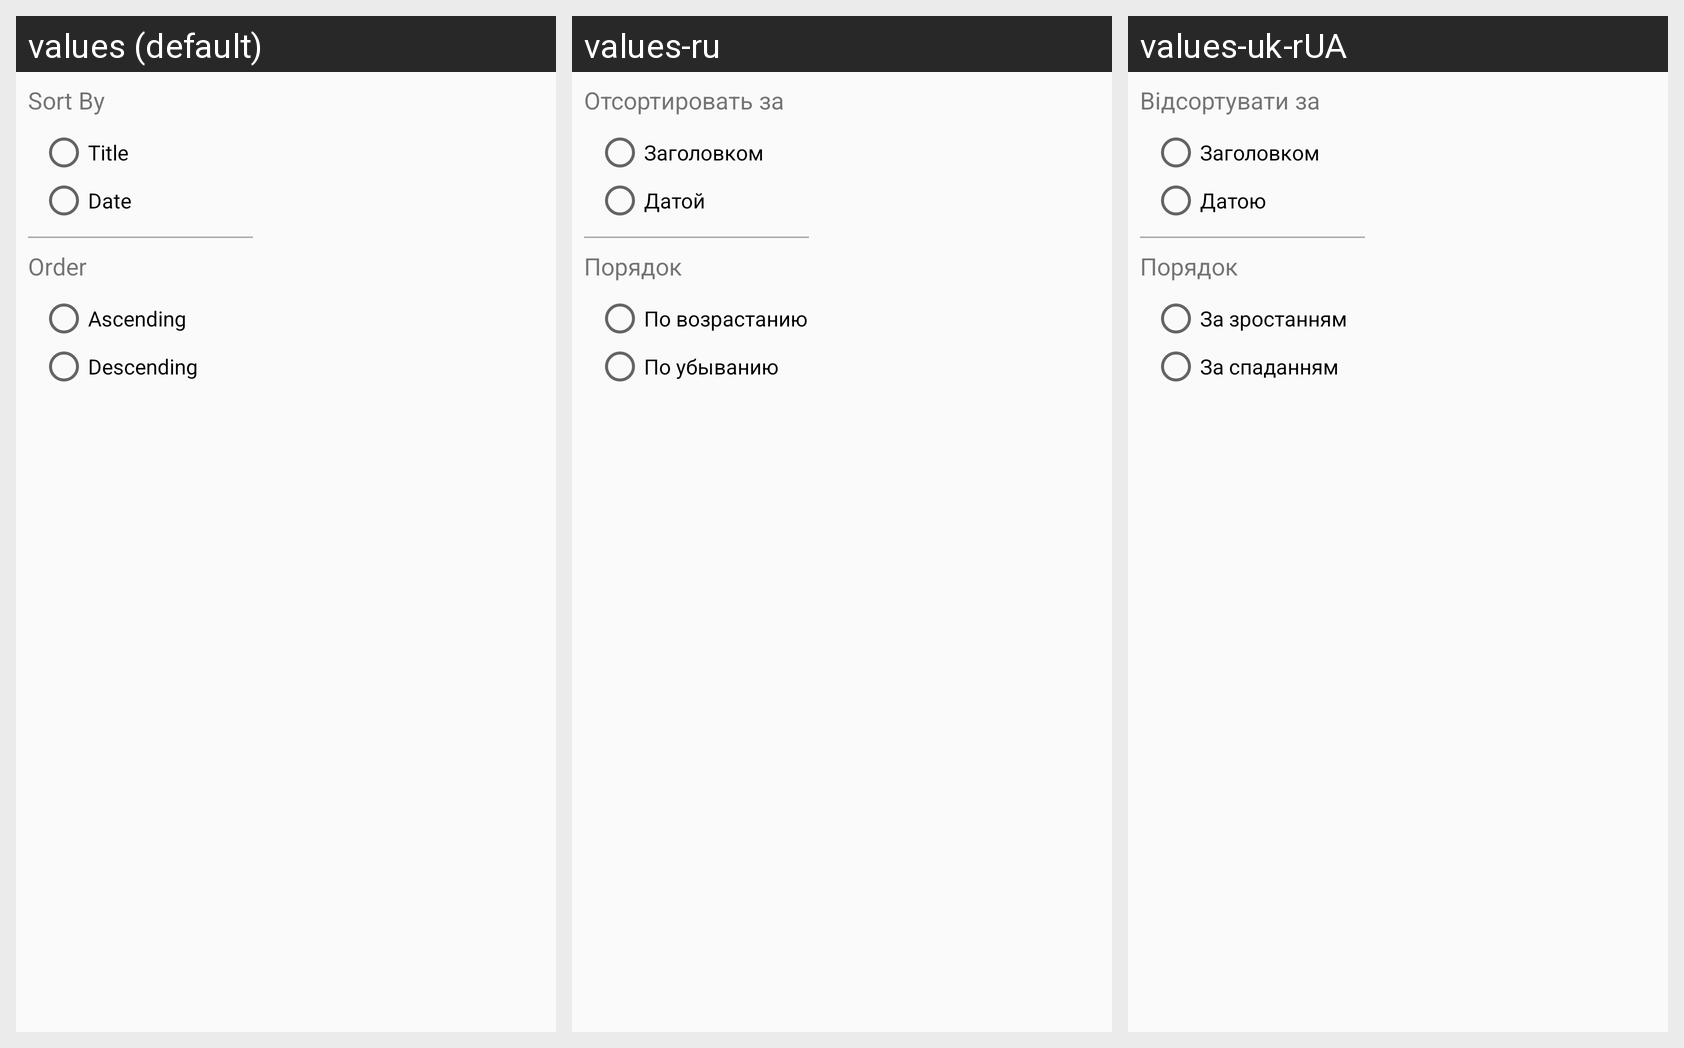

This grid shows one Android layout under several languages. Give, for every string resource on the screen, its name, the default text and each shown locale's text.
Android screen res/layout/layout_popup_sort.xml rendered under 3 locales, left to right: values (default), values-ru, values-uk-rUA. Device: Nexus 5 (rendered at 1080×1920; each locale shown at half size, 540×960, under a caption strip naming it); theme AppTheme.NoActionBar.
Strings drawn on this screen, with the default value and each locale's value (text and hints the layout hard-codes, and strings that could not be matched under every locale, appear in the picture but are not listed):

sort_by
  values: Sort By
  values-ru: Отсортировать за
  values-uk-rUA: Відсортувати за

by_title
  values: Title
  values-ru: Заголовком
  values-uk-rUA: Заголовком

by_date
  values: Date
  values-ru: Датой
  values-uk-rUA: Датою

order
  values: Order
  values-ru: Порядок
  values-uk-rUA: Порядок

ascending
  values: Ascending
  values-ru: По возрастанию
  values-uk-rUA: За зростанням

descending
  values: Descending
  values-ru: По убыванию
  values-uk-rUA: За спаданням
